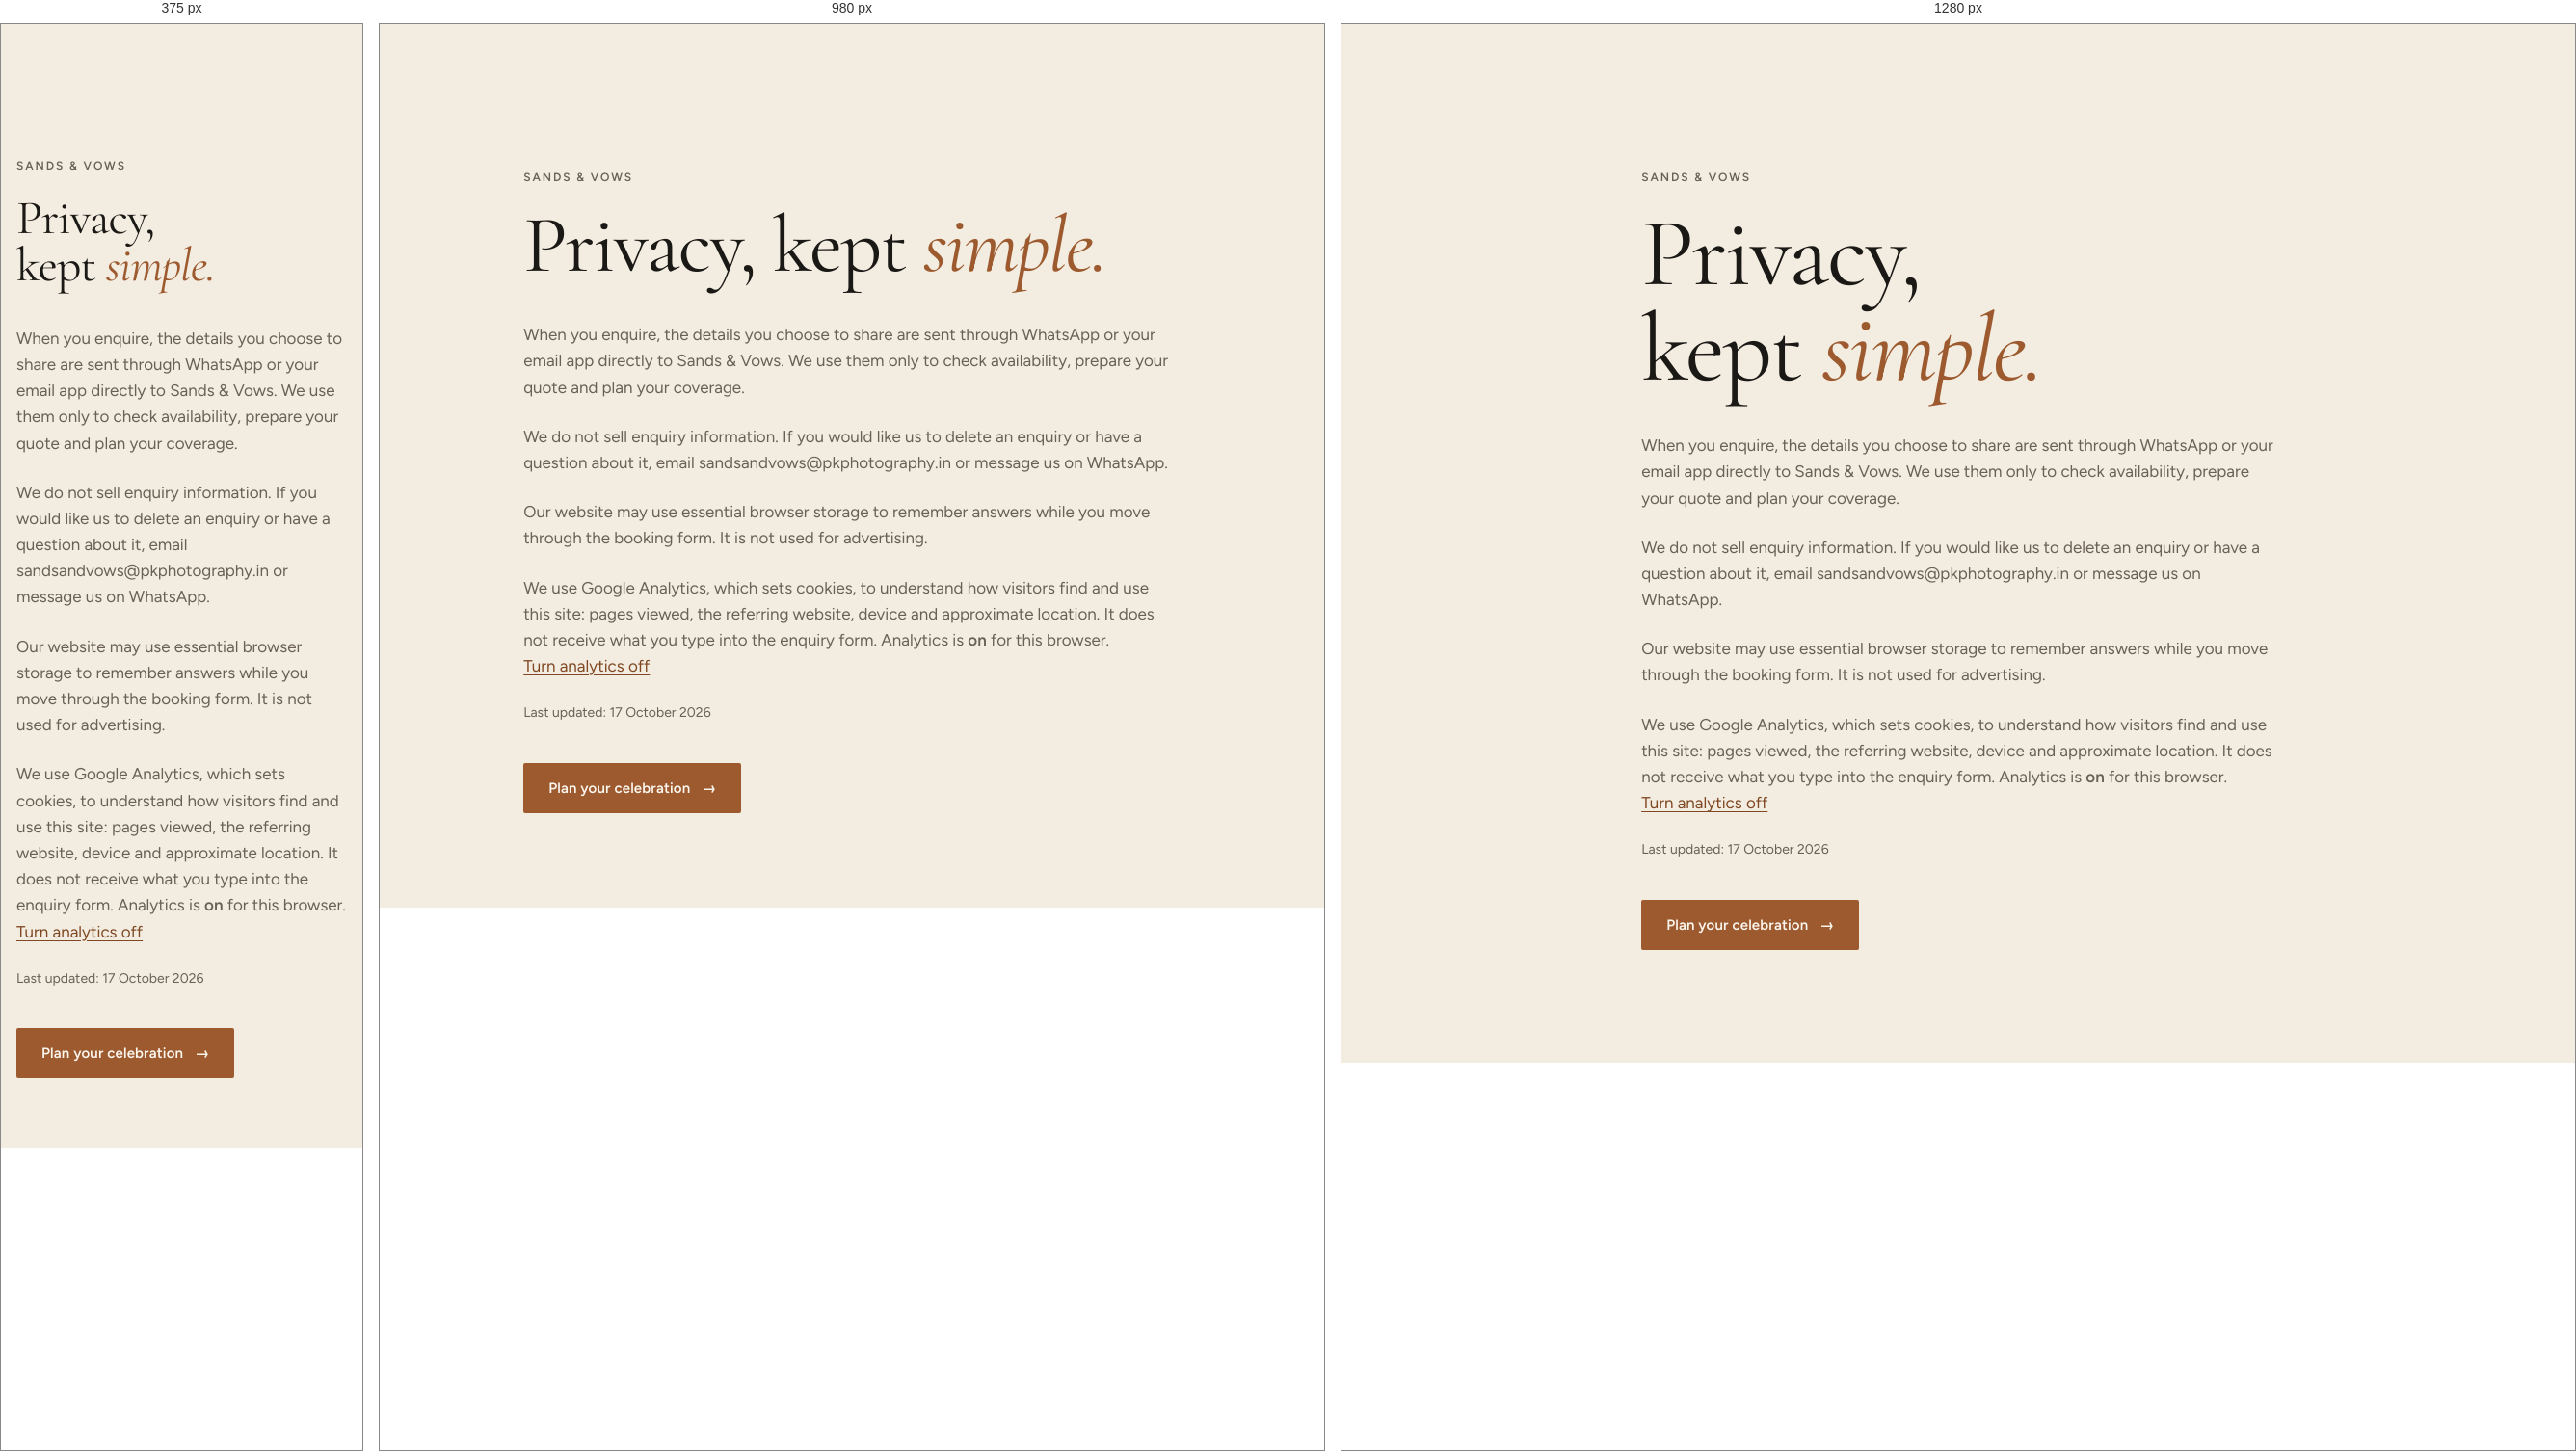
Rendered at 375 px, 980 px and 1280 px, left to right.

<!-- file: privacy.html -->
<!doctype html>
<html lang="en">
<head>
<!-- Google Analytics. Visitors can turn it off on the privacy page (stored as sv-analytics=off). -->
<script async src="https://www.googletagmanager.com/gtag/js?id=G-702BCL2FTC"></script>
<script>
  try { if (localStorage.getItem('sv-analytics') === 'off') window['ga-disable-G-702BCL2FTC'] = true; } catch (e) {}
  window.dataLayer = window.dataLayer || [];
  function gtag(){dataLayer.push(arguments);}
  gtag('js', new Date());
  gtag('config', 'G-702BCL2FTC');
</script>
<meta charset="utf-8"><meta name="viewport" content="width=device-width, initial-scale=1, viewport-fit=cover">
<title>Privacy · Sands & Vows</title><meta name="description" content="How Sands & Vows, Goa wedding and event photographers, collects, uses and protects the information you share when you send an enquiry."><meta name="robots" content="index, follow">
<link rel="canonical" href="https://www.sandsandvows.com/privacy.html">
<meta property="og:type" content="website"><meta property="og:site_name" content="Sands & Vows"><meta property="og:title" content="Privacy · Sands & Vows"><meta property="og:description" content="How Sands & Vows handles enquiry information."><meta property="og:url" content="https://www.sandsandvows.com/privacy.html"><meta property="og:image" content="https://www.sandsandvows.com/assets/img/place-morjim.jpg"><meta name="twitter:card" content="summary_large_image">
<link rel="preload" href="assets/fonts/cormorant-garamond-latin-v21.woff2" as="font" type="font/woff2" crossorigin>
<link rel="preload" href="assets/fonts/figtree-latin-v9.woff2" as="font" type="font/woff2" crossorigin><link rel="stylesheet" href="assets/sv.css">
<link rel="icon" href="assets/favicon.svg" type="image/svg+xml"><link rel="icon" href="assets/favicon-32.png" sizes="32x32" type="image/png"><link rel="apple-touch-icon" href="assets/apple-touch-icon.png">
<script type="application/ld+json">{"@context":"https://schema.org","@graph":[{"@type":"WebPage","@id":"https://www.sandsandvows.com/privacy.html#main","name":"Privacy","url":"https://www.sandsandvows.com/privacy.html","description":"How Sands & Vows, Goa wedding and event photographers, collects, uses and protects the information you share when you send an enquiry.","about":{"@id":"https://www.sandsandvows.com/#business"}},{"@type":"BreadcrumbList","itemListElement":[{"@type":"ListItem","position":1,"name":"Home","item":"https://www.sandsandvows.com/"},{"@type":"ListItem","position":2,"name":"Privacy","item":"https://www.sandsandvows.com/privacy.html"}]}]}</script>
</head>
<body data-page="privacy" data-hdr="light"><main id="main"><section class="section g-shell" style="padding-top:calc(var(--header-h) + 72px)"><div class="wrap" style="max-width:760px"><span class="eyebrow">Sands &amp; Vows</span><h1 class="display" style="margin-top:18px">Privacy, kept <em>simple.</em></h1><div class="stack body muted" style="margin-top:38px"><p>When you enquire, the details you choose to share are sent through WhatsApp or your email app directly to Sands &amp; Vows. We use them only to check availability, prepare your quote and plan your coverage.</p><p>We do not sell enquiry information. If you would like us to delete an enquiry or have a question about it, email <a href="mailto:sandsandvows@pkphotography.in">sandsandvows@pkphotography.in</a> or message us on WhatsApp.</p><p>Our website may use essential browser storage to remember answers while you move through the booking form. It is not used for advertising.</p><p>We use Google Analytics, which sets cookies, to understand how visitors find and use this site: pages viewed, the referring website, device and approximate location. It does not receive what you type into the enquiry form. Analytics is <b id="sv-analytics-state">on</b> for this browser. <button type="button" id="sv-analytics-toggle" style="text-decoration:underline;text-underline-offset:3px;color:var(--laterite-dk);padding:0">Turn analytics off</button></p><script>(function(){var k="sv-analytics",id="G-702BCL2FTC",s=document.getElementById("sv-analytics-state"),b=document.getElementById("sv-analytics-toggle");function off(){try{return localStorage.getItem(k)==="off"}catch(e){return false}}function show(){var o=off();s.textContent=o?"off":"on";b.textContent=o?"Turn analytics on":"Turn analytics off";window["ga-disable-"+id]=o}b.addEventListener("click",function(){try{off()?localStorage.removeItem(k):localStorage.setItem(k,"off")}catch(e){}show()});show()})();</script><p class="caption">Last updated: 17 October 2026</p></div><p style="margin-top:40px"><a class="btn" href="availability.html">Plan your celebration <span class="arr">→</span></a></p></div></section></main><script src="assets/sv.js"></script></body>
</html>


/* @media block from assets/sv.css */
@media (max-width: 860px) {
  body[data-page="home"] .hero-meta .stamp { display: none; }
  body[data-page="home"] .hero-inner { padding-bottom: 32px; }
  body[data-page="home"] .hero .display { font-size: clamp(44px, 11vw, 72px); }
  .hero .lead { font-size: 17px; }
  .chapter-link { width: auto; min-height: 28px; }
  .testi-nav { gap: 12px; flex-wrap: wrap; }
  .ftr .family { flex-wrap: wrap; gap: 8px 16px; }
}

/* @media block from assets/sv.css */
@media (max-width: 1100px) {
  .nav { gap: 18px; font-size: 14px; }
  .nav .hide-md { display: none; }
  .xp-card.a, .xp-card.b { min-height: 540px; }
  .price-row { grid-template-columns: 96px minmax(0, 1fr) minmax(0, 1fr); }
  .price-row .media { width: 96px; }
  .price-row .inc { display: none; }
  .ftr .cols { grid-template-columns: 1fr 1fr 1fr; }
  .ftr .cols > div:first-child { grid-column: 1 / -1; }
}

/* @media block from assets/sv.css */
@media (max-width: 860px) {
  :root { --header-h: 60px; }
  .nav { display: none; }
  .menu-btn { display: inline-grid; }
  .hdr .wrap { gap: 10px; }
  .hdr-cta { margin-left: auto; gap: 4px; }
  .hdr .btn { min-height: 40px; padding: 0 14px; font-size: 13.5px; }
  .hdr .btn .long { display: none; } .hdr .btn .short { display: inline; }
  .logo b { font-size: 23px; } .logo small { font-size: 8.5px; }
  .mbar { display: flex; }
  body.has-mbar .ftr { padding-bottom: calc(env(safe-area-inset-bottom, 0px) + 110px); }
  body.has-mbar .proto-note { padding-bottom: calc(env(safe-area-inset-bottom, 0px) + 84px); }

  .wa-float { right: 16px; bottom: calc(env(safe-area-inset-bottom, 0px) + 13px); width: 50px; height: 50px; }
  body.has-mbar .mbar { padding-right: 82px; }
  .hero-meta { grid-column: 1 / -1; }
  .hero-meta { justify-self: start; text-align: left; justify-items: start; margin-top: 8px; }
  .hero .ctas { gap: 8px 22px; }
  .hero .ctas .btn { flex: 1 1 100%; }

  .grid-12 > *, .intro > *, .split > * { grid-column: 1 / -1 !important; }
  .intro .v { margin-top: 8px; }

  /* experiences: vertical storytelling, full-bleed tiles */
  .xp { grid-template-columns: 1fr; gap: 12px; margin-inline: calc(var(--gutter) * -1); }
  .xp-card.a, .xp-card.b, .xp-card.c, .xp-card.d { grid-column: 1 / -1; min-height: 0; aspect-ratio: 4 / 5; }
  .xp-card.d { aspect-ratio: 1 / 1; }
  .xp-more { margin-inline: var(--gutter); flex-direction: column; gap: 10px; }

  .sticky-story { grid-template-columns: 1fr; }
  .sticky-story .aside { position: relative; top: 0; }
  .chapters { display: flex; overflow-x: auto; border: 0; gap: 8px; scroll-snap-type: x mandatory; margin-inline: calc(var(--gutter) * -1); padding-inline: var(--gutter); }
  .chapters li { display: flex; flex: none; gap: 8px; padding: 8px 14px; border: 1px solid var(--line); border-radius: var(--r-pill); scroll-snap-align: start; }
  .chapters li b { font-size: 18px; } .chapters li .n, .chapters li .t { display: none; }
  .chapters li.on { background: var(--night); color: var(--shell); border-color: var(--night); }

  .plan-list { grid-template-columns: 1fr; }
  .plan-list li:nth-child(odd) { padding-right: 0; }
  .facts { grid-template-columns: 1fr 1fr; }
  .facts > div { padding: 18px 12px 18px 0; }
  .facts > div + div { padding-left: 0; border-left: 0; }
  .facts > div:nth-child(even) { padding-left: 16px; border-left: 1px solid var(--line); }
  .facts > div:nth-child(n+3) { border-top: 1px solid var(--line); }
  .g-night .facts > div:nth-child(even), .g-night .facts > div:nth-child(n+3) { border-color: var(--line-dk); }

  .coast { grid-template-columns: 1fr; }
  .coast-map { display: none; }
  .places { margin-inline: calc(var(--gutter) * -1); padding-inline: var(--gutter); scroll-padding-inline: var(--gutter); }
  .place { flex-basis: 78vw; }

  .stories { grid-template-columns: 1fr; gap: 40px; }
  .stories > * { grid-column: 1 / -1 !important; margin-top: 0 !important; }

  .film { aspect-ratio: 4 / 5; margin-inline: calc(var(--gutter) * -1); }
  .film-list { grid-template-columns: 1fr; gap: 0; }
  .film-list button { padding-block: 14px; }

  .testi { grid-template-columns: 1fr; }
  .testi .media { aspect-ratio: 3 / 2; }
  .steps { grid-auto-flow: column; grid-template-columns: none; grid-auto-columns: 72vw; overflow-x: auto; scroll-snap-type: x mandatory; margin-inline: calc(var(--gutter) * -1); padding-inline: var(--gutter); padding-bottom: 8px; }
  .step { scroll-snap-align: start; }

  .pik .wrap { grid-template-columns: 1fr; }
  .pik .feat { grid-template-columns: 1fr; }

  .price-row { grid-template-columns: 72px minmax(0, 1fr); gap: 16px; padding-block: 22px; }
  .price-row .media { width: 72px; }
  .price-row .amt { grid-column: 1 / -1; justify-items: stretch; text-align: left; grid-template-columns: 1fr auto; align-items: end; }
  .price-row .amt small { grid-column: 1 / -1; }

  .quick { grid-template-columns: 1fr; }
  .quick .field { border-right: 0; border-bottom: 1px solid var(--line); }
  .quick .btn { min-height: 56px; }

  .ftr { padding-top: 72px; }
  .ftr .cols { grid-template-columns: 1fr 1fr; gap: 28px 20px; }
  .ftr .base { flex-direction: column; }

  .more-panel { display: none; }
  .collage { aspect-ratio: 4 / 5; gap: 12px; }
  .collage .m2 { height: 68%; }
}